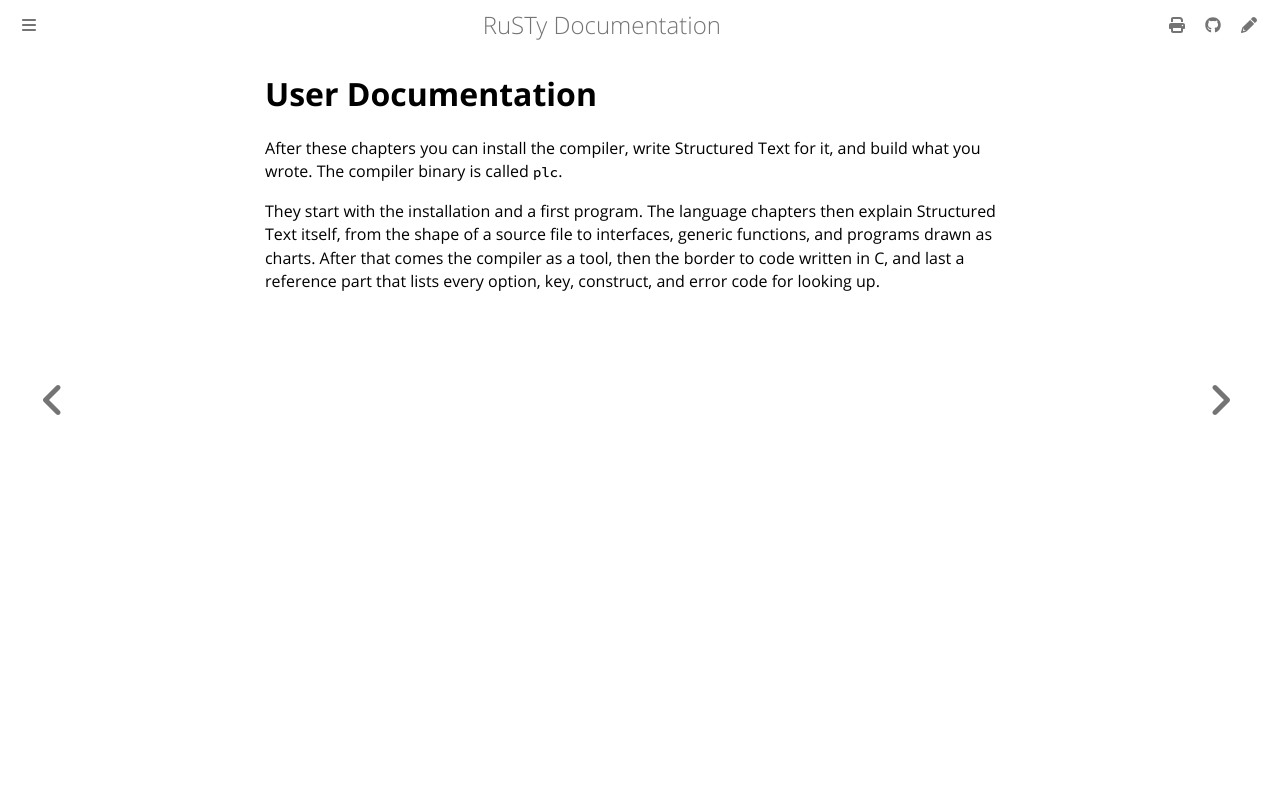

repository: PLC-lang/rusty · page: user/index.html · generator: mdbook

# User Documentation

After these chapters you can install the compiler, write Structured Text for it, and build what you wrote. The compiler binary is called `plc`.

They start with the installation and a first program. The language chapters then explain Structured Text itself, from the shape of a source file to interfaces, generic functions, and programs drawn as charts. After that comes the compiler as a tool, then the border to code written in C, and last a reference part that lists every option, key, construct, and error code for looking up.
